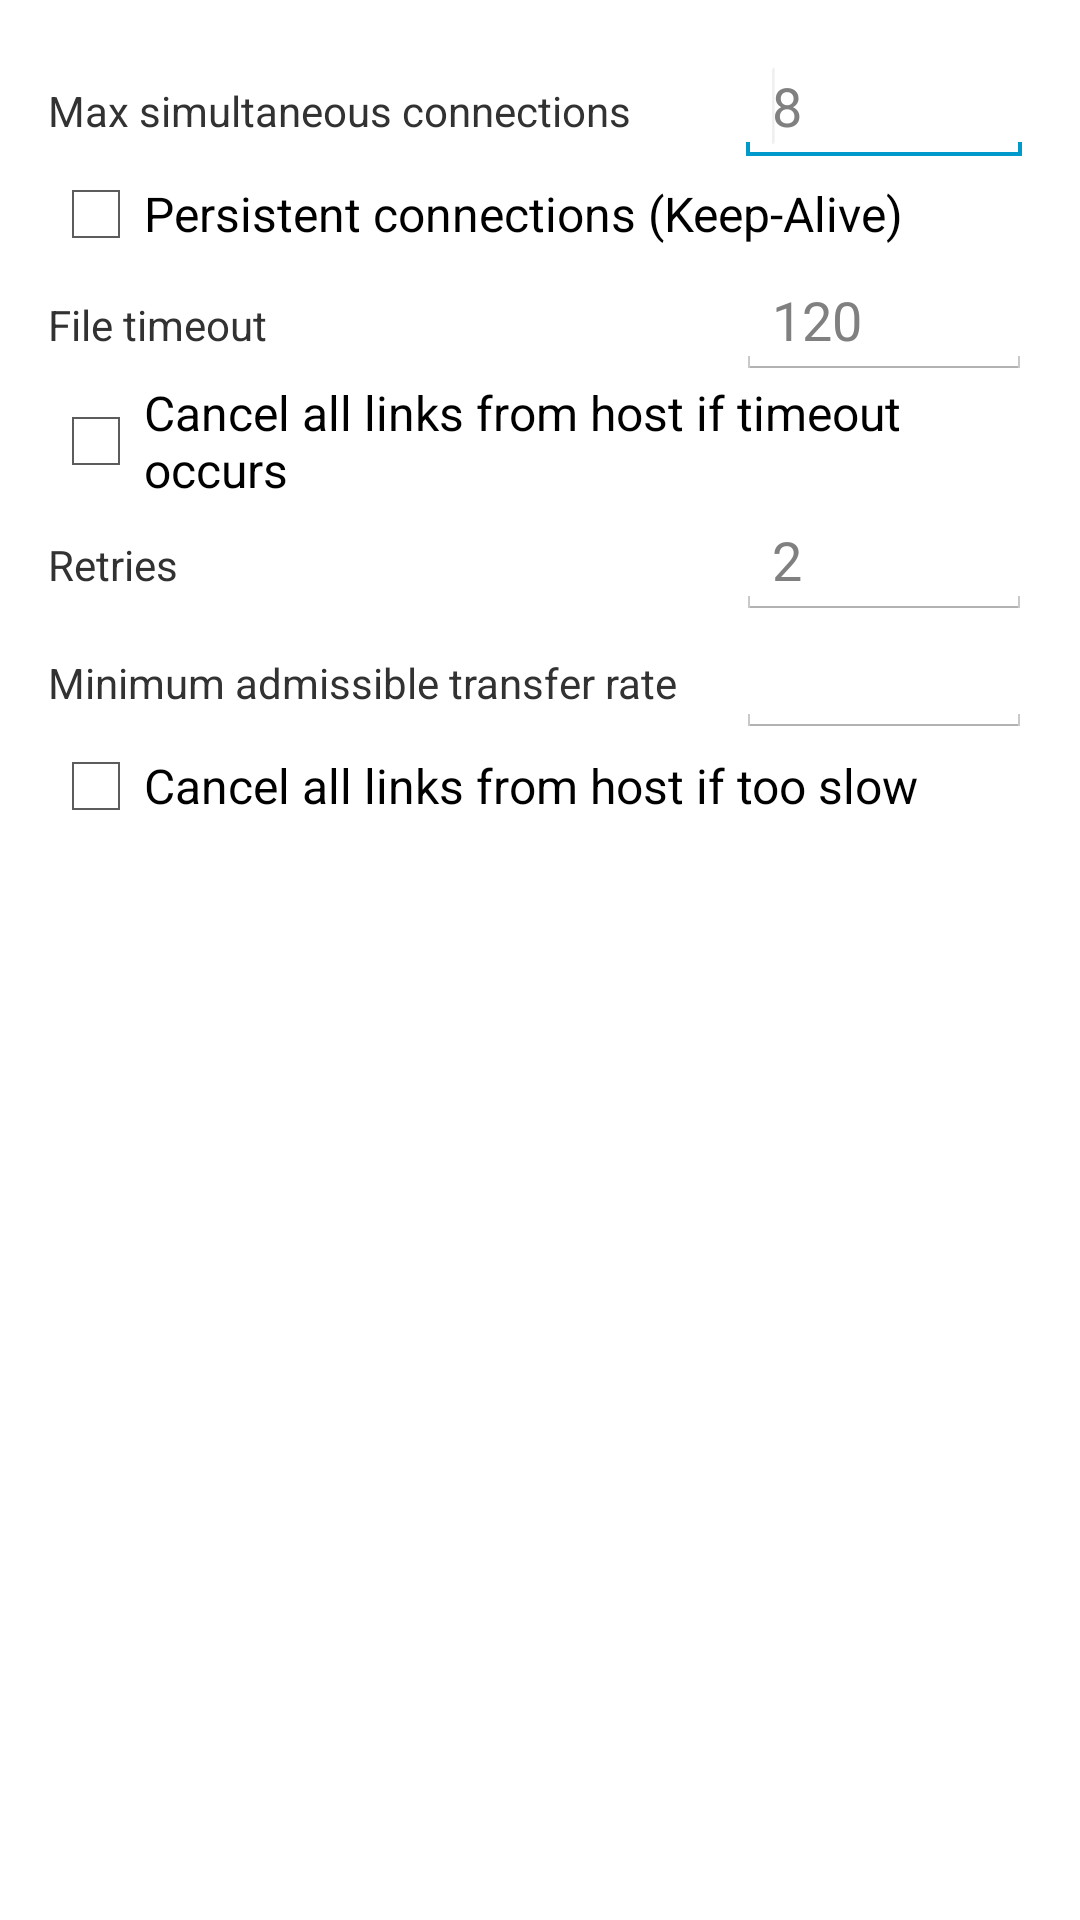

Here is an Android app screen rendered from its layout file. Give the layout XML and the strings, colors and styles it references.
<!-- AndroidManifest.xml: application theme AppTheme -->
<!-- res/layout/activity_options_flowcontrol.xml -->
<ScrollView xmlns:android="http://schemas.android.com/apk/res/android"
    xmlns:tools="http://schemas.android.com/tools"
    android:layout_width="fill_parent"
    android:layout_height="fill_parent"
    android:orientation="vertical"
    android:paddingBottom="@dimen/activity_vertical_margin_phone_only"
    android:paddingLeft="@dimen/activity_horizontal_margin_phone_only"
    android:paddingRight="@dimen/activity_horizontal_margin_phone_only"
    android:paddingTop="@dimen/activity_vertical_margin_phone_only" >

    <LinearLayout
        android:layout_width="fill_parent"
        android:layout_height="wrap_content"
        android:orientation="vertical" >

        <LinearLayout
            android:layout_width="fill_parent"
            android:layout_height="wrap_content"
            android:orientation="horizontal" >

            <TextView
                android:id="@+id/textNumberofConnections"
                android:layout_width="0dp"
                android:layout_height="wrap_content"
                android:layout_weight=".70"
                android:text="@string/number_of_connections" />

            <EditText
                android:id="@+id/editNumberOfConnections"
                android:layout_width="0dp"
                android:layout_height="wrap_content"
                android:layout_weight=".30"
                android:digits="@string/latin_digits_list"
                android:hint="8"
                android:inputType="numberDecimal" >

                <requestFocus />
            </EditText>
        </LinearLayout>

        <CheckBox
            android:id="@+id/checkPersistentConnections"
            android:layout_width="fill_parent"
            android:layout_height="wrap_content"
            android:layout_gravity="right"
            android:text="@string/persistent_connections" />

        <LinearLayout
            android:layout_width="fill_parent"
            android:layout_height="wrap_content"
            android:orientation="horizontal" >

            <TextView
                android:id="@+id/textTimeout"
                android:layout_width="0dp"
                android:layout_height="wrap_content"
                android:layout_weight=".70"
                android:text="@string/timeout" />

            <EditText
                android:id="@+id/editTimeout"
                android:layout_width="0dp"
                android:layout_height="wrap_content"
                android:layout_weight=".30"
                android:digits="@string/latin_digits_list"
                android:hint="120"
                android:inputType="numberDecimal" />
        </LinearLayout>

        <CheckBox
            android:id="@+id/checkRemoveHostIfTimeout"
            android:layout_width="fill_parent"
            android:layout_height="wrap_content"
            android:layout_gravity="right"
            android:text="@string/remove_host_if_timeout" />

        <LinearLayout
            android:layout_width="fill_parent"
            android:layout_height="wrap_content"
            android:orientation="horizontal" >

            <TextView
                android:id="@+id/textRetries"
                android:layout_width="0dp"
                android:layout_height="wrap_content"
                android:layout_weight=".70"
                android:text="@string/retries" />

            <EditText
                android:id="@+id/editRetries"
                android:layout_width="0dp"
                android:layout_height="wrap_content"
                android:layout_weight=".30"
                android:digits="@string/latin_digits_list"
                android:hint="2"
                android:inputType="numberDecimal" />
        </LinearLayout>

        <LinearLayout
            android:layout_width="fill_parent"
            android:layout_height="wrap_content"
            android:orientation="horizontal" >

            <TextView
                android:id="@+id/textMinTransferRate"
                android:layout_width="0dp"
                android:layout_height="wrap_content"
                android:layout_weight=".70"
                android:text="@string/min_transfer_rate" />

            <EditText
                android:id="@+id/editMinTransferRate"
                android:layout_width="0dp"
                android:layout_height="wrap_content"
                android:layout_weight=".30"
                android:digits="@string/latin_digits_list"
                android:inputType="numberDecimal" />
        </LinearLayout>

        <CheckBox
            android:id="@+id/checkRemoveHostIfSlow"
            android:layout_width="fill_parent"
            android:layout_height="wrap_content"
            android:layout_gravity="right"
            android:text="@string/remove_host_if_slow" />
    </LinearLayout>

</ScrollView>
<!-- resources referenced by this layout -->
<resources>
  <dimen name="activity_horizontal_margin_phone_only">@dimen/activity_horizontal_margin</dimen>
  <dimen name="activity_vertical_margin_phone_only">@dimen/activity_horizontal_margin</dimen>
  <string name="latin_digits_list">0123456789</string>
  <string name="min_transfer_rate">Minimum admissible transfer rate</string>
  <string name="number_of_connections">Max simultaneous connections</string>
  <string name="persistent_connections">Persistent connections (Keep-Alive)</string>
  <string name="remove_host_if_slow">Cancel all links from host if too slow</string>
  <string name="remove_host_if_timeout">Cancel all links from host if timeout occurs</string>
  <string name="retries">Retries</string>
  <string name="timeout">File timeout</string>
  <style name="AppTheme" parent="AppBaseTheme" />
  <dimen name="activity_horizontal_margin">16dp</dimen>
  <style name="AppBaseTheme" parent="@style/Theme.Light.Fixed" />
  <style name="Theme.Light.Fixed" parent="@android:style/Theme.Light">
          <item name="android:autoCompleteTextViewStyle">@style/AutoCompleteTextViewLight</item>
          <item name="android:dropDownItemStyle">@style/Widget.DropDownItemLight</item>
      </style>
  <style name="AutoCompleteTextViewLight" parent="@android:style/Widget.AutoCompleteTextView">
          <item name="android:textColor">@android:color/primary_text_light</item>
      </style>
  <style name="Widget.DropDownItemLight" parent="@android:style/Widget.DropDownItem">
          <item name="android:textColor">@android:color/primary_text_light</item>
      </style>
</resources>
